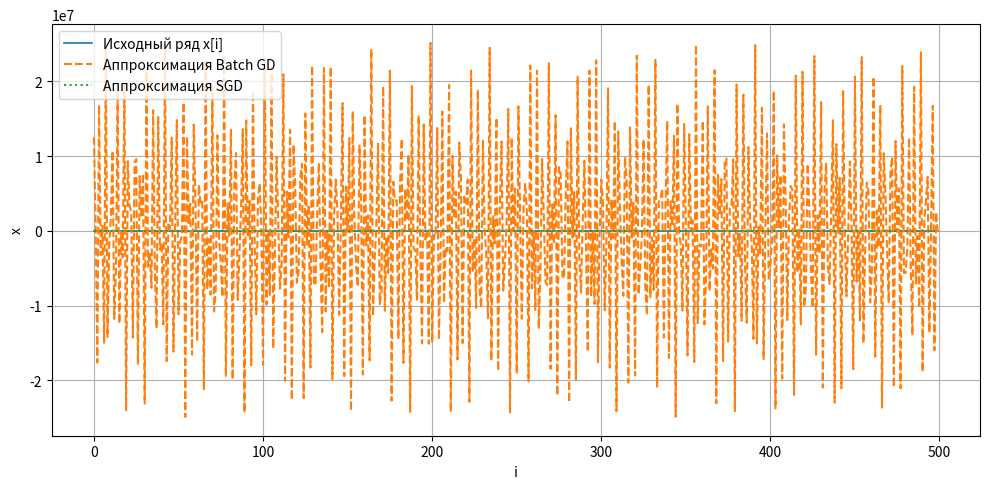
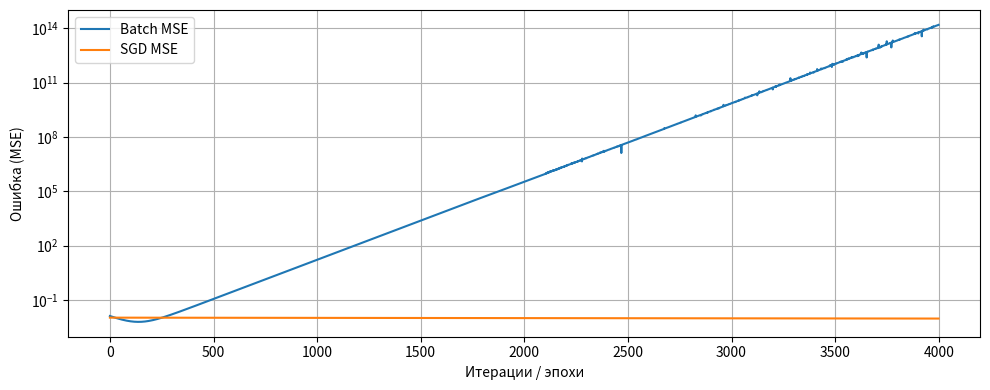

Here is the Python script that generated these plots, in order:
import numpy as np
import matplotlib.pyplot as plt
import math
import time

#Мой номер в журнале
k = 5
N = 500
dt = 2 * math.pi / 1000
L = k / 10
omega = 100 / k

#Генерация ряда
x = np.zeros(N)
x[0] = 0.0
x[1] = (-1)**k * dt
for i in range(N - 2):
    x[i + 2] = (x[i + 1] * (2 * dt * L * (1 - x[i]**2))
                - x[i] * (1 + dt ** 2 + dt * L * (1 - x[i]**2))
                + dt**2 * math.sin(omega * i * dt))
i_array = np.arange(N)

#Градиентный спуск
def model(params, i_idx):
    a0, a1, a2, b1, b2, om1, om2 = params
    z1 = om1 * i_idx * dt
    z2 = om2 * i_idx * dt
    return a0 + a1*np.cos(z1) + b1*np.sin(z1) + a2 * np.cos(z2) + b2 * np.sin(z2)

#Функция ошибки
def mse_loss(params, x_value, i_idx):
    pred = model(params, i_idx)
    err = pred - x_value
    return np.mean(err**2), err, pred

#Градиенты градиентного спуска
def grads_branch(params, x_value, i_idx):
    Nloc = x_value.size
    a0, a1, a2, b1, b2, om1, om2 = params
    z1 = om1 * i_idx * dt
    z2 = om2 * i_idx * dt
    cos1, sin1 = np.cos(z1), np.sin(z1)
    cos2, sin2 = np.cos(z2), np.sin(z2)
    pred = a0 + a1*cos1 + b1*sin1 + a2*cos2 + b2*sin2
    err = pred - x_value
    
    #Производные
    d_a0 = 2.0/Nloc * np.sum(err)
    d_a1 = 2.0/Nloc * np.sum(err * cos1)
    d_b1 = 2.0/Nloc * np.sum(err * sin1)
    d_a2 = 2.0/Nloc * np.sum(err * cos2)
    d_b2 = 2.0/Nloc * np.sum(err * sin2)
    idt = i_idx * dt
    d_om1 = 2.0/Nloc * np.sum(err * (-a1 * idt * sin1 + b1 * idt * cos1))
    d_om2 = 2.0/Nloc * np.sum(err * (-a2 * idt * sin2 + b2 * idt * cos2))
    return np.array([d_a0, d_a1, d_b1, d_a2, d_b2, d_om1, d_om2])

#Стохастический градиентный спуск
def grads_single(params, x_value, i):
    a0, a1, b1, a2, b2, om1, om2 = params
    z1 = om1 * i * dt
    z2 = om2 * i * dt
    cos1, sin1 = math.cos(z1), math.sin(z1)
    cos2, sin2 = math.cos(z2), math.sin(z2)
    pred = a0 + a1*cos1 + b1*sin1 + a2*cos2 + b2*sin2
    err = pred - x_value
    idt = i * dt
    
    # производные для одного примера
    d_a0 = 2.0 * err
    d_a1 = 2.0 * err * cos1
    d_b1 = 2.0 * err * sin1
    d_a2 = 2.0 * err * cos2
    d_b2 = 2.0 * err * sin2
    d_om1 = 2.0 * err * (-a1 * idt * sin1 + b1 * idt * cos1)
    d_om2 = 2.0 * err * (-a2 * idt * sin2 + b2 * idt * cos2)
    return np.array([d_a0, d_a1, d_b1, d_a2, d_b2, d_om1, d_om2])

#Параметры модели
rng = np.random.default_rng(0)
init = np.array([0.0, 0.1, 0.1, 0.05, 0.05, 0.8 * omega, 1.2 * omega])
params_batch = init + 0.01 * rng.standard_normal(7)
params_sgd = init + 0.01 * rng.standard_normal(7)

#Скорости обучения
lr_coeff_batch = 5e-3
lr_om_batch = 5e-6
max_iters_batch = 4000

lr_coeff_sgd = 2e-3
lr_om_sgd = 2e-6
max_epochs_sgd = 30

tol = 1e-12  # критерий останова

# функция обновления параметров
def apply_update(params, grad, lr_coeff, lr_om):
    new = params.copy()
    new[0:5] -= lr_coeff * grad[0:5]  # обновление коэффициентов
    new[5:7] -= lr_om * grad[5:7]     # обновление частот
    return new

#Пакетный градиентный спуск
t_start = time.time()
loss_hist_batch = []

for it in range(max_iters_batch):
    loss, _, _ = mse_loss(params_batch, x, i_array)
    loss_hist_batch.append(loss)

    grad = grads_branch(params_batch, x, i_array)
    new_params = apply_update(params_batch, grad, lr_coeff_batch, lr_om_batch)

    # останов, если изменения малы
    if np.linalg.norm(new_params - params_batch) < tol:
        break
    params_batch = new_params

time_batch = time.time() - t_start
_, _, pred_batch = mse_loss(params_batch, x, i_array)

#Стохастический градиентный спуск
t_start = time.time()
loss_hist_sgd = []
params = params_sgd.copy()

for epoch in range(max_epochs_sgd):
    perm = rng.permutation(N)  # случайный порядок
    for idx in perm:
        g = grads_single(params, x[idx], idx) / N  # масштабируем градиент
        params = apply_update(params, g, lr_coeff_sgd, lr_om_sgd)

    loss_epoch, _, _ = mse_loss(params, x, i_array)
    loss_hist_sgd.append(loss_epoch)

params_sgd = params
time_sgd = time.time() - t_start
_, _, pred_sgd = mse_loss(params_sgd, x, i_array)

#Графики
plt.figure(figsize=(10,5))
plt.plot(i_array, x, label='Исходный ряд x[i]', linewidth=1.2)
plt.plot(i_array, pred_batch, '--', label='Аппроксимация Batch GD')
plt.plot(i_array, pred_sgd, ':', label='Аппроксимация SGD')
plt.xlabel('i')
plt.ylabel('x')
plt.legend()
plt.grid(True)
plt.tight_layout()
plt.show()

# --- (б) Сходимость по MSE ---
plt.figure(figsize=(10,4))
plt.plot(np.arange(len(loss_hist_batch)), loss_hist_batch, label='Batch MSE')
plt.plot(np.linspace(0, len(loss_hist_batch)-1, len(loss_hist_sgd)), loss_hist_sgd, label='SGD MSE')
plt.yscale('log')
plt.xlabel('Итерации / эпохи')
plt.ylabel('Ошибка (MSE)')
plt.legend()
plt.grid(True)
plt.tight_layout()
plt.show()
